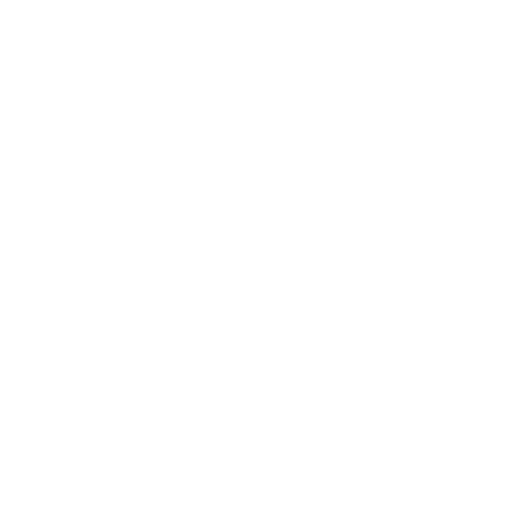
t = 0.00 s
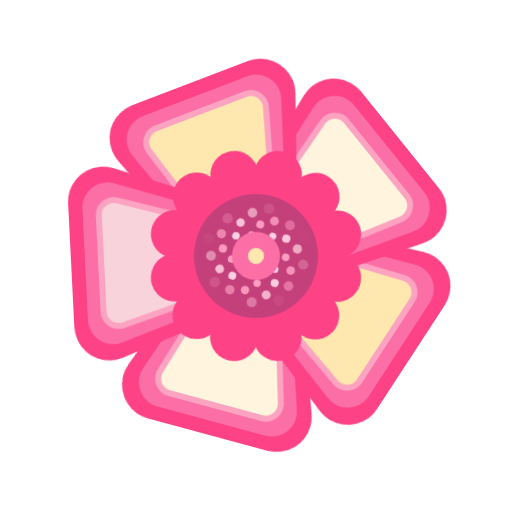
t = 2.10 s
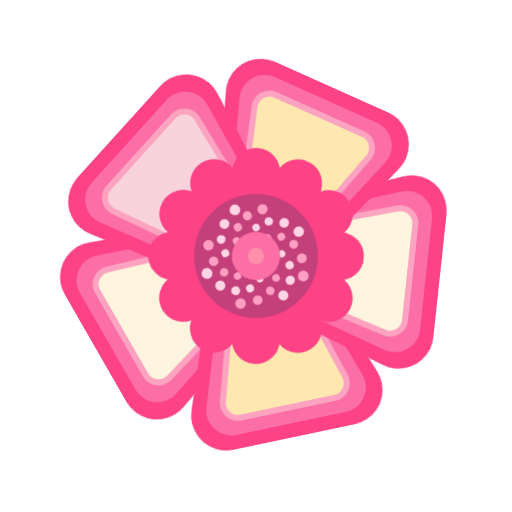
t = 8.35 s

The animated SVG that drew these frames (rendered in a browser with its animation timeline set to each time). Animation: 8 CSS @keyframes rules; frames cover the first 8.35 s, repeats indefinitely.

<svg xmlns="http://www.w3.org/2000/svg" viewBox="0 0 512 512">
<style>
.pop{transform:scale(0);animation:pop .9s cubic-bezier(.2,1.4,.4,1) forwards}
.s{opacity:0;animation:fade .5s ease forwards}
.spin{animation:spin 50s linear infinite}
.grow{transform:scaleY(0);animation:grow .9s ease-out forwards}
.tw{animation:tw 2.4s ease-in-out infinite}
.pulse{animation:pulse 2.4s ease-in-out infinite}
@keyframes pop{to{transform:scale(1)}}
@keyframes grow{to{transform:scaleY(1)}}
@keyframes fade{to{opacity:1}}
@keyframes spin{to{transform:rotate(360deg)}}
@keyframes tw{50%{opacity:.25}}
@keyframes pulse{50%{transform:scale(1.12)}}
@keyframes sw{50%{transform:rotate(3deg)}}
@keyframes sw2{50%{transform:rotate(-3deg)}}
</style>
<g transform="translate(256 256)"><g class="spin"><g transform="rotate(0)"><g class="pop" style="animation-delay:0.0s"><polygon points="0,20 -62,-150 62,-150" transform="scale(1 -1)" fill="#fd4286" stroke="#fd4286" stroke-width="70" stroke-linejoin="round"/><polygon points="0,20 -56,-146 56,-146" transform="scale(1 -1)" fill="#fb6fa6" stroke="#fb6fa6" stroke-width="50" stroke-linejoin="round"/><polygon points="0,20 -48,-140 48,-140" transform="scale(1 -1)" fill="#fba3c0" stroke="#fba3c0" stroke-width="36" stroke-linejoin="round"/><polygon points="0,20 -48,-140 48,-140" transform="scale(1 -1)" fill="#fff4de" stroke="#fff4de" stroke-width="24" stroke-linejoin="round"/></g></g><g transform="rotate(-72)"><g class="pop" style="animation-delay:0.2s"><polygon points="0,20 -62,-150 62,-150" transform="scale(1 -1)" fill="#fd4286" stroke="#fd4286" stroke-width="70" stroke-linejoin="round"/><polygon points="0,20 -56,-146 56,-146" transform="scale(1 -1)" fill="#fb6fa6" stroke="#fb6fa6" stroke-width="50" stroke-linejoin="round"/><polygon points="0,20 -48,-140 48,-140" transform="scale(1 -1)" fill="#fba3c0" stroke="#fba3c0" stroke-width="36" stroke-linejoin="round"/><polygon points="0,20 -48,-140 48,-140" transform="scale(1 -1)" fill="#ffe8b0" stroke="#ffe8b0" stroke-width="24" stroke-linejoin="round"/></g></g><g transform="rotate(216)"><g class="pop" style="animation-delay:0.4s"><polygon points="0,20 -62,-150 62,-150" transform="scale(1 -1)" fill="#fd4286" stroke="#fd4286" stroke-width="70" stroke-linejoin="round"/><polygon points="0,20 -56,-146 56,-146" transform="scale(1 -1)" fill="#fb6fa6" stroke="#fb6fa6" stroke-width="50" stroke-linejoin="round"/><polygon points="0,20 -48,-140 48,-140" transform="scale(1 -1)" fill="#fba3c0" stroke="#fba3c0" stroke-width="36" stroke-linejoin="round"/><polygon points="0,20 -48,-140 48,-140" transform="scale(1 -1)" fill="#fff4de" stroke="#fff4de" stroke-width="24" stroke-linejoin="round"/></g></g><g transform="rotate(144)"><g class="pop" style="animation-delay:0.6000000000000001s"><polygon points="0,20 -62,-150 62,-150" transform="scale(1 -1)" fill="#fd4286" stroke="#fd4286" stroke-width="70" stroke-linejoin="round"/><polygon points="0,20 -56,-146 56,-146" transform="scale(1 -1)" fill="#fb6fa6" stroke="#fb6fa6" stroke-width="50" stroke-linejoin="round"/><polygon points="0,20 -48,-140 48,-140" transform="scale(1 -1)" fill="#fba3c0" stroke="#fba3c0" stroke-width="36" stroke-linejoin="round"/><polygon points="0,20 -48,-140 48,-140" transform="scale(1 -1)" fill="#ffe8b0" stroke="#ffe8b0" stroke-width="24" stroke-linejoin="round"/></g></g><g transform="rotate(72)"><g class="pop" style="animation-delay:0.8s"><polygon points="0,20 -62,-150 62,-150" transform="scale(1 -1)" fill="#fd4286" stroke="#fd4286" stroke-width="70" stroke-linejoin="round"/><polygon points="0,20 -56,-146 56,-146" transform="scale(1 -1)" fill="#fb6fa6" stroke="#fb6fa6" stroke-width="50" stroke-linejoin="round"/><polygon points="0,20 -48,-140 48,-140" transform="scale(1 -1)" fill="#fba3c0" stroke="#fba3c0" stroke-width="36" stroke-linejoin="round"/><polygon points="0,20 -48,-140 48,-140" transform="scale(1 -1)" fill="#f9d3dc" stroke="#f9d3dc" stroke-width="24" stroke-linejoin="round"/></g></g><g class="pop" style="animation-delay:1.2s"><circle cx="84.0" cy="0.0" r="24" fill="#fd4286"/><circle cx="72.7" cy="42.0" r="24" fill="#fd4286"/><circle cx="42.0" cy="72.7" r="24" fill="#fd4286"/><circle cx="0.0" cy="84.0" r="24" fill="#fd4286"/><circle cx="-42.0" cy="72.7" r="24" fill="#fd4286"/><circle cx="-72.7" cy="42.0" r="24" fill="#fd4286"/><circle cx="-84.0" cy="0.0" r="24" fill="#fd4286"/><circle cx="-72.7" cy="-42.0" r="24" fill="#fd4286"/><circle cx="-42.0" cy="-72.7" r="24" fill="#fd4286"/><circle cx="-0.0" cy="-84.0" r="24" fill="#fd4286"/><circle cx="42.0" cy="-72.7" r="24" fill="#fd4286"/><circle cx="72.7" cy="-42.0" r="24" fill="#fd4286"/><circle r="86" fill="#fd4286"/><circle r="62" fill="#c4407a"/><circle class="s" style="animation-delay:1.51s" cx="-6.1" cy="5.6" r="3.1" fill="#ff9fc3"/><circle class="s" style="animation-delay:1.53s" cx="1.0" cy="-11.6" r="3.1" fill="#ffd4e4"/><circle class="s" style="animation-delay:1.54s" cx="8.7" cy="11.3" r="3.2" fill="#ff9fc3"/><circle class="s" style="animation-delay:1.56s" cx="-16.2" cy="-2.9" r="3.2" fill="#ffd4e4"/><circle class="s" style="animation-delay:1.57s" cx="15.5" cy="-9.9" r="3.3" fill="#ff9fc3"/><circle class="s" style="animation-delay:1.59s" cx="-5.2" cy="19.4" r="3.4" fill="#ffd4e4"/><circle class="s" style="animation-delay:1.60s" cx="-10.0" cy="-19.3" r="3.4" fill="#ff9fc3"/><circle class="s" style="animation-delay:1.62s" cx="21.8" cy="8.0" r="3.5" fill="#ffd4e4"/><circle class="s" style="animation-delay:1.64s" cx="-22.8" cy="9.4" r="3.6" fill="#ff9fc3"/><circle class="s" style="animation-delay:1.65s" cx="11.0" cy="-23.5" r="3.6" fill="#ffd4e4"/><circle class="s" style="animation-delay:1.67s" cx="8.2" cy="26.0" r="3.7" fill="#ff9fc3"/><circle class="s" style="animation-delay:1.68s" cx="-24.6" cy="-14.3" r="3.8" fill="#ffd4e4"/><circle class="s" style="animation-delay:1.70s" cx="29.0" cy="-6.4" r="3.8" fill="#ff9fc3"/><circle class="s" style="animation-delay:1.71s" cx="-17.7" cy="25.2" r="3.9" fill="#ffd4e4"/><circle class="s" style="animation-delay:1.73s" cx="-4.1" cy="-31.6" r="3.9" fill="#ff9fc3"/><circle class="s" style="animation-delay:1.74s" cx="25.1" cy="21.2" r="4.0" fill="#ffd4e4"/><circle class="s" style="animation-delay:1.75s" cx="-33.9" cy="1.4" r="4.1" fill="#ff9fc3"/><circle class="s" style="animation-delay:1.77s" cx="24.7" cy="-24.6" r="4.1" fill="#ffd4e4"/><circle class="s" style="animation-delay:1.78s" cx="-1.7" cy="35.8" r="4.2" fill="#ff9fc3"/><circle class="s" style="animation-delay:1.80s" cx="-23.6" cy="-28.2" r="4.2" fill="#ffd4e4"/><circle class="s" style="animation-delay:1.81s" cx="37.3" cy="5.0" r="4.3" fill="#ff9fc3"/><circle class="s" style="animation-delay:1.83s" cx="-31.7" cy="22.0" r="4.4" fill="#ffd4e4"/><circle class="s" style="animation-delay:1.84s" cx="8.7" cy="-38.5" r="4.4" fill="#ff9fc3"/><circle class="s" style="animation-delay:1.86s" cx="20.0" cy="34.9" r="4.5" fill="#ffd4e4"/><circle class="s" style="animation-delay:1.88s" cx="-39.2" cy="-12.5" r="4.6" fill="#ff9fc3"/><circle class="s" style="animation-delay:1.89s" cx="38.1" cy="-17.6" r="4.6" fill="#ffd4e4"/><circle class="s" style="animation-delay:1.91s" cx="-16.5" cy="39.4" r="4.7" fill="#ff9fc3"/><circle class="s" style="animation-delay:1.92s" cx="-14.7" cy="-40.9" r="4.8" fill="#ffd4e4"/><circle class="s" style="animation-delay:1.94s" cx="39.2" cy="20.6" r="4.8" fill="#ff9fc3"/><circle class="s" style="animation-delay:1.95s" cx="-43.5" cy="11.5" r="4.9" fill="#ffd4e4"/><circle class="s" style="animation-delay:1.96s" cx="24.8" cy="-38.5" r="4.9" fill="#ff9fc3"/><circle class="s" style="animation-delay:1.98s" cx="7.9" cy="45.8" r="5.0" fill="#ffd4e4"/><circle class="s" style="animation-delay:2.00s" cx="-37.3" cy="-28.9" r="5.1" fill="#ff9fc3"/><circle class="s" style="animation-delay:2.01s" cx="47.8" cy="-4.0" r="5.1" fill="#ffd4e4"/><circle class="s" style="animation-delay:2.02s" cx="-33.0" cy="35.7" r="5.2" fill="#ff9fc3"/><circle class="s" style="animation-delay:2.04s" cx="0.2" cy="-49.3" r="5.2" fill="#ffd4e4"/><circle class="s" style="animation-delay:2.05s" cx="33.6" cy="37.0" r="5.3" fill="#ff9fc3"/><circle class="s" style="animation-delay:2.07s" cx="-50.5" cy="-4.7" r="5.4" fill="#ffd4e4"/><circle class="s" style="animation-delay:2.08s" cx="40.9" cy="-31.0" r="5.4" fill="#ff9fc3"/><circle class="s" style="animation-delay:2.10s" cx="-9.3" cy="51.2" r="5.5" fill="#ffd4e4"/><circle r="24" fill="#fb6fa6"/><circle r="8" fill="#fff4b0" class="tw"/></g></g></g>
</svg>
